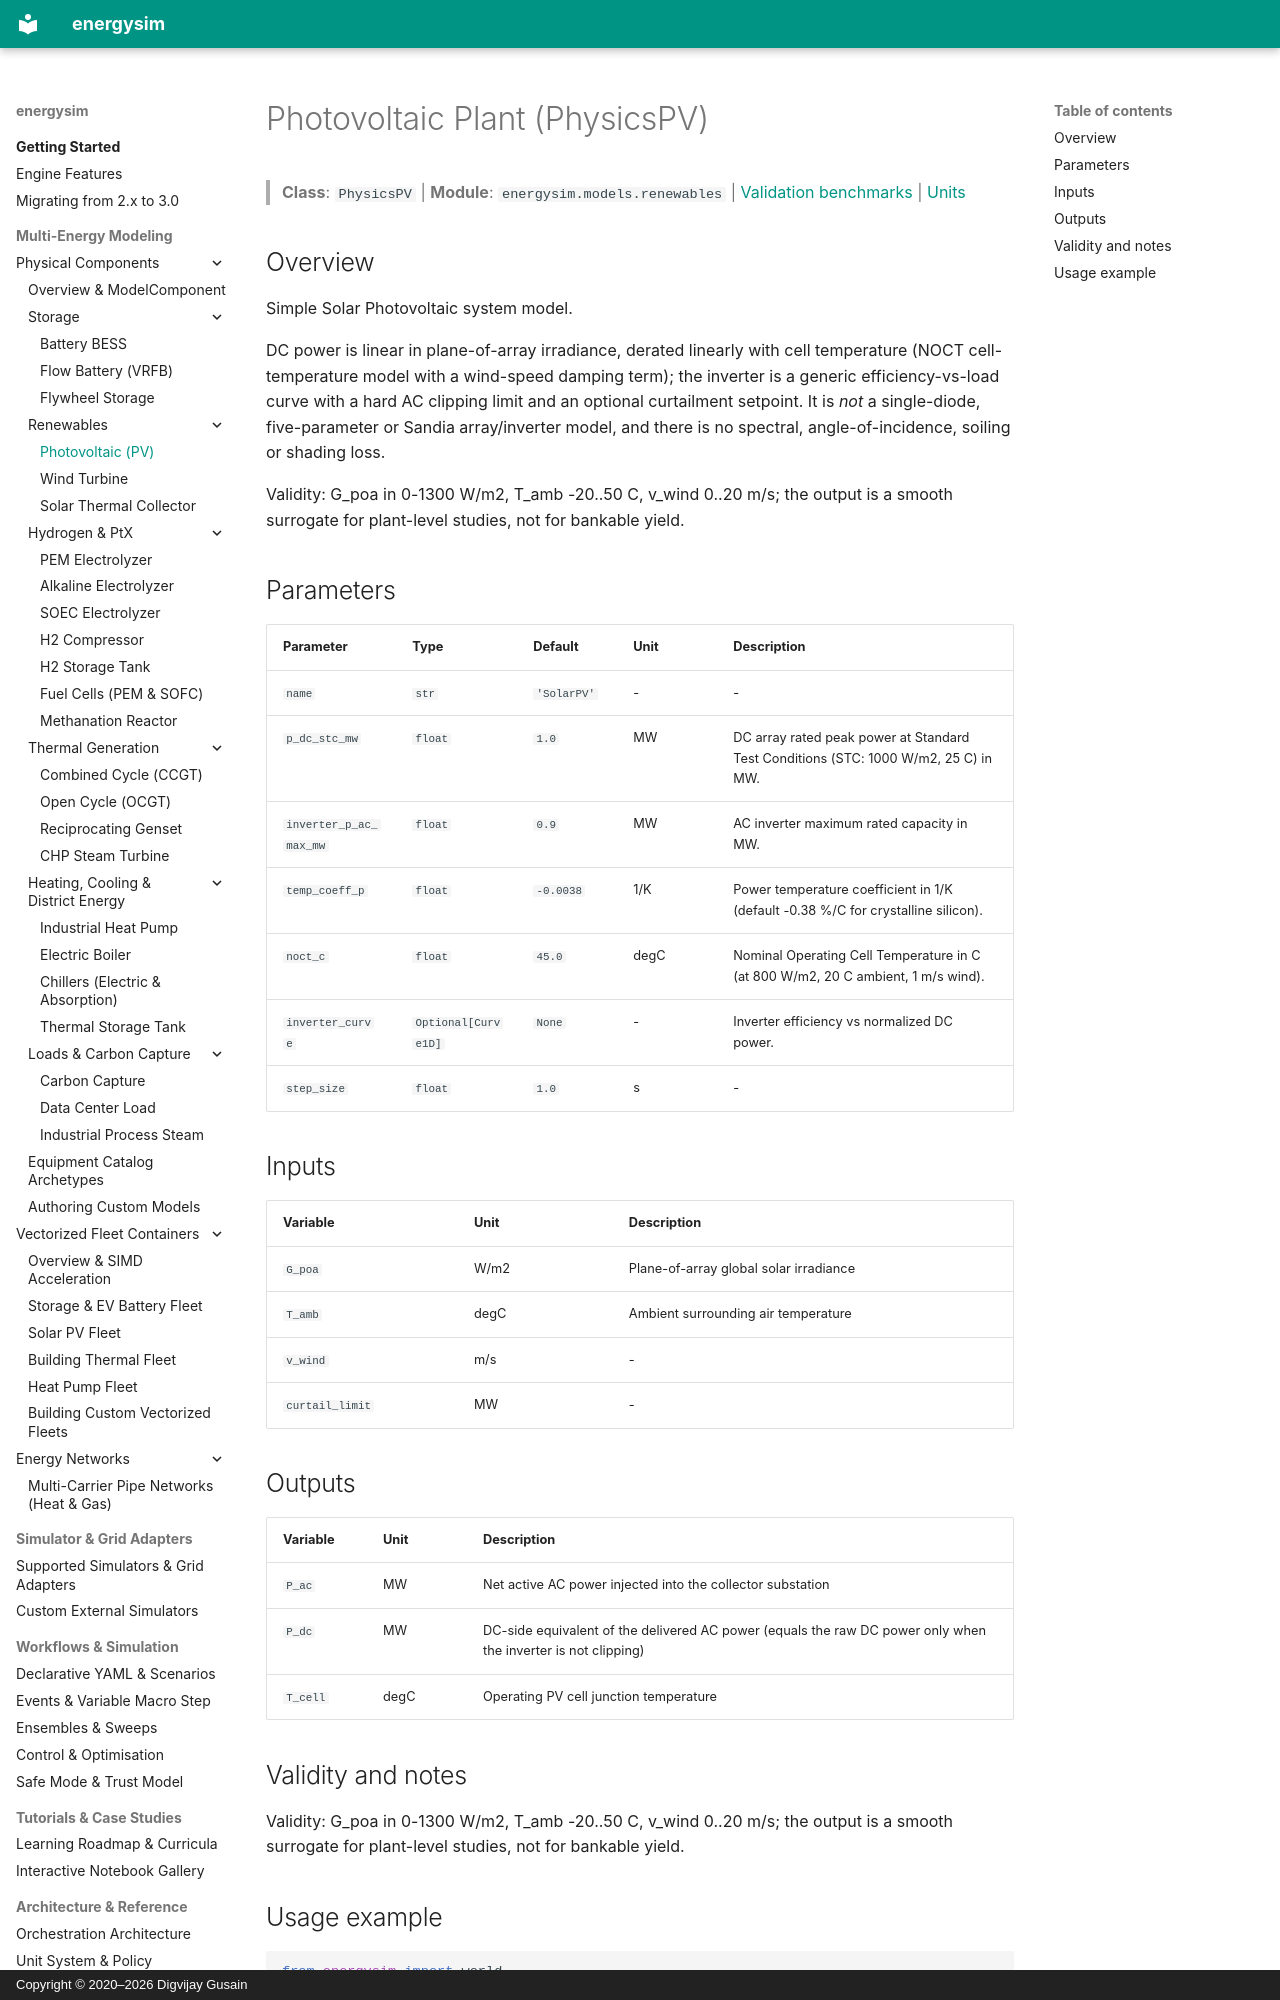

repository: dgusain1/energysim · page: components/pv/index.html · generator: mkdocs · copyright: Copyright © 2020–2026 Digvijay Gusain

<!-- Generated by scripts/generate_reference_docs.py. Do not edit by hand. -->

# Photovoltaic Plant (PhysicsPV)

> **Class**: `PhysicsPV` | **Module**: `energysim.models.renewables` | [Validation benchmarks](../validation.md) | [Units](../units.md)

## Overview

Simple Solar Photovoltaic system model.

DC power is linear in plane-of-array irradiance, derated linearly with cell
temperature (NOCT cell-temperature model with a wind-speed damping term);
the inverter is a generic efficiency-vs-load curve with a hard AC clipping
limit and an optional curtailment setpoint. It is *not* a single-diode,
five-parameter or Sandia array/inverter model, and there is no spectral,
angle-of-incidence, soiling or shading loss.

Validity: G_poa in 0-1300 W/m2, T_amb -20..50 C, v_wind 0..20 m/s; the
output is a smooth surrogate for plant-level studies, not for bankable yield.

## Parameters

| Parameter | Type | Default | Unit | Description |
|---|---|---|---|---|
| `name` | `str` | `'SolarPV'` | - | - |
| `p_dc_stc_mw` | `float` | `1.0` | MW | DC array rated peak power at Standard Test Conditions (STC: 1000 W/m2, 25 C) in MW. |
| `inverter_p_ac_max_mw` | `float` | `0.9` | MW | AC inverter maximum rated capacity in MW. |
| `temp_coeff_p` | `float` | `-0.0038` | 1/K | Power temperature coefficient in 1/K (default -0.38 %/C for crystalline silicon). |
| `noct_c` | `float` | `45.0` | degC | Nominal Operating Cell Temperature in C (at 800 W/m2, 20 C ambient, 1 m/s wind). |
| `inverter_curve` | `Optional[Curve1D]` | `None` | - | Inverter efficiency vs normalized DC power. |
| `step_size` | `float` | `1.0` | s | - |

## Inputs

| Variable | Unit | Description |
|---|---|---|
| `G_poa` | W/m2 | Plane-of-array global solar irradiance |
| `T_amb` | degC | Ambient surrounding air temperature |
| `v_wind` | m/s | - |
| `curtail_limit` | MW | - |

## Outputs

| Variable | Unit | Description |
|---|---|---|
| `P_ac` | MW | Net active AC power injected into the collector substation |
| `P_dc` | MW | DC-side equivalent of the delivered AC power (equals the raw DC power only when the inverter is not clipping) |
| `T_cell` | degC | Operating PV cell junction temperature |

## Validity and notes

Validity: G_poa in 0-1300 W/m2, T_amb -20..50 C, v_wind 0..20 m/s; the
output is a smooth surrogate for plant-level studies, not for bankable yield.
